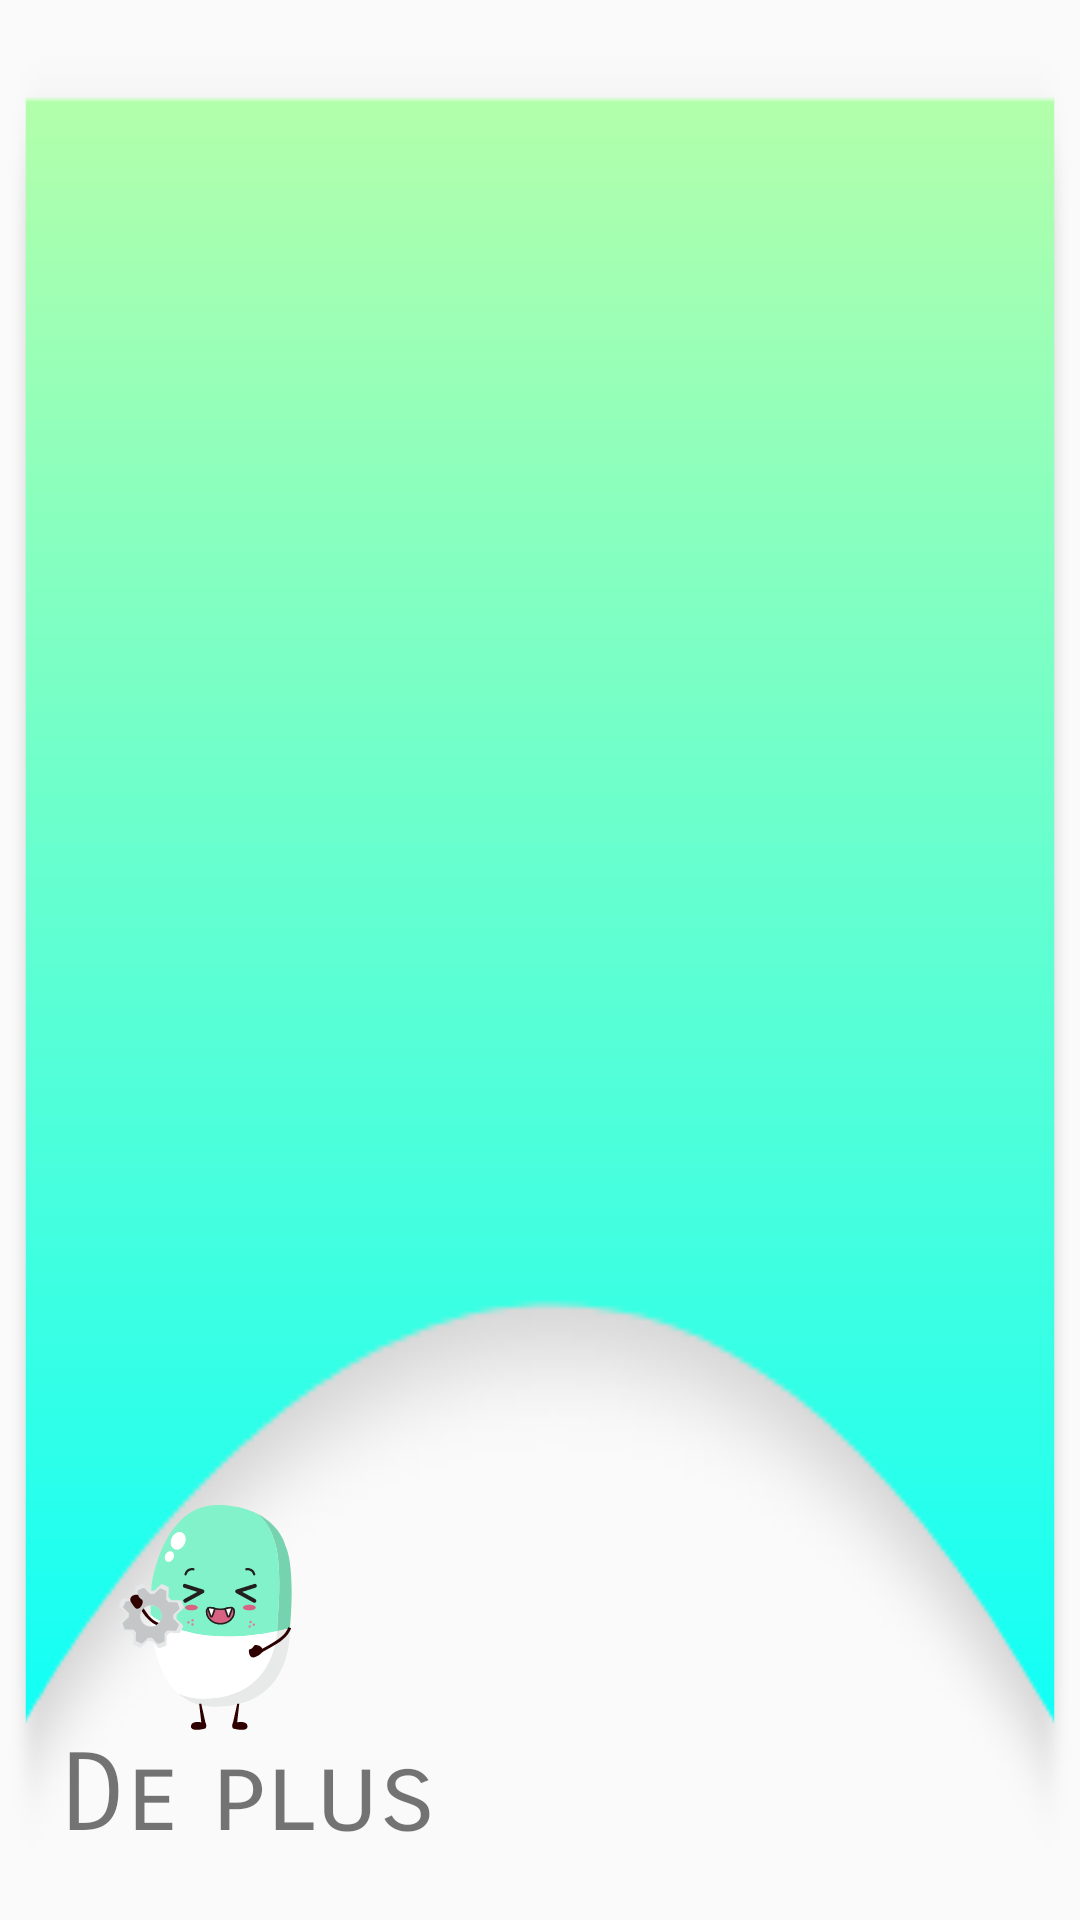

Write the Android layout XML for this screen, with the resource values it uses.
<!-- AndroidManifest.xml: application theme AppTheme -->
<!-- res/layout/header.xml -->
<?xml version="1.0" encoding="utf-8"?>
<LinearLayout xmlns:android="http://schemas.android.com/apk/res/android"
    android:layout_width="match_parent"
    android:layout_height="200dp"
    android:orientation="vertical"
    android:background="@drawable/trace92"
    android:gravity="bottom"
    android:padding="20dp"
    >

    <ImageView
        android:layout_width="96dp"
        android:layout_height="wrap_content"
        android:src="@drawable/piluparam" />

    <TextView
        android:layout_width="wrap_content"
        android:layout_height="wrap_content"
        android:fontFamily="sans-serif-smallcaps"
        android:text="De plus"
        android:textSize="36sp" />


</LinearLayout>
<!-- resources referenced by this layout -->
<resources>
  <!-- drawable piluparam: png bitmap (drawable-hdpi, 6429 bytes) -->
  <!-- drawable trace92: png bitmap (drawable-hdpi, 9381 bytes) -->
  <style name="AppTheme" parent="Theme.AppCompat.Light.NoActionBar">
          
          <item name="colorPrimary">@color/colorAccent</item>
          <item name="colorPrimaryDark">@color/colorPrimaryDark</item>
          <item name="colorAccent">@color/colorAccent</item>
  
      </style>
  <color name="colorAccent">#03DAC5</color>
  <color name="colorPrimaryDark">#707070</color>
</resources>
